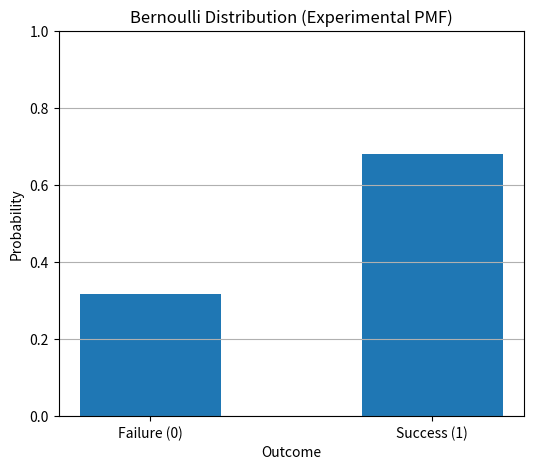

Recreate this plot in Python. (Note: this script raises an exception after producing the figure.)
"""
Bernoulli Distribution

This program simulates a Bernoulli distribution,
calculates its statistical properties,
and visualizes the Probability Mass Function (PMF).

Author: Desalu Horsa
"""

# -------------------------------------------------
# Import Libraries
# -------------------------------------------------

import numpy as np
import matplotlib.pyplot as plt


# -------------------------------------------------
# Create Random Number Generator
# -------------------------------------------------

rng = np.random.default_rng()


# -------------------------------------------------
# Define Distribution Parameters
# -------------------------------------------------

# Probability of success
p = 0.70

# Number of Bernoulli trials
number_of_trials = 1000


# -------------------------------------------------
# Generate Bernoulli Random Variables
# -------------------------------------------------

# 1 = Success
# 0 = Failure

data = rng.binomial(
    n=1,
    p=p,
    size=number_of_trials
)


# -------------------------------------------------
# Count Successes and Failures
# -------------------------------------------------

successes = np.count_nonzero(data == 1)

failures = np.count_nonzero(data == 0)


# -------------------------------------------------
# Experimental Probabilities
# -------------------------------------------------

experimental_success = successes / number_of_trials

experimental_failure = failures / number_of_trials


# -------------------------------------------------
# Statistical Properties
# -------------------------------------------------

mean = np.mean(data)

variance = np.var(data)

standard_deviation = np.std(data)


# -------------------------------------------------
# Display Results
# -------------------------------------------------

print("Bernoulli Distribution")
print("-" * 40)

print(f"Probability of Success (p) : {p:.2f}")
print(f"Number of Trials           : {number_of_trials}")

print()

print(f"Successes                  : {successes}")
print(f"Failures                   : {failures}")

print()

print("Theoretical Probabilities")
print(f"P(Success) = {p:.2f}")
print(f"P(Failure) = {1-p:.2f}")

print()

print("Experimental Probabilities")
print(f"P(Success) = {experimental_success:.3f}")
print(f"P(Failure) = {experimental_failure:.3f}")

print()

print("Statistical Properties")
print(f"Mean                 = {mean:.3f}")
print(f"Variance             = {variance:.3f}")
print(f"Standard Deviation   = {standard_deviation:.3f}")


# -------------------------------------------------
# Create PMF Bar Chart
# -------------------------------------------------

x = [0, 1]

probabilities = [
    experimental_failure,
    experimental_success
]

plt.figure(figsize=(6, 5))

plt.bar(
    x,
    probabilities,
    width=0.5
)

plt.xticks(
    [0, 1],
    ["Failure (0)", "Success (1)"]
)

plt.ylim(0, 1)

plt.xlabel("Outcome")

plt.ylabel("Probability")

plt.title("Bernoulli Distribution (Experimental PMF)")

plt.grid(axis="y")


# -------------------------------------------------
# Save Figure
# -------------------------------------------------

plt.savefig(
    "images/bernoulli_distribution.png",
    dpi=300,
    bbox_inches="tight"
)


# -------------------------------------------------
# Display Figure
# -------------------------------------------------

plt.show()
